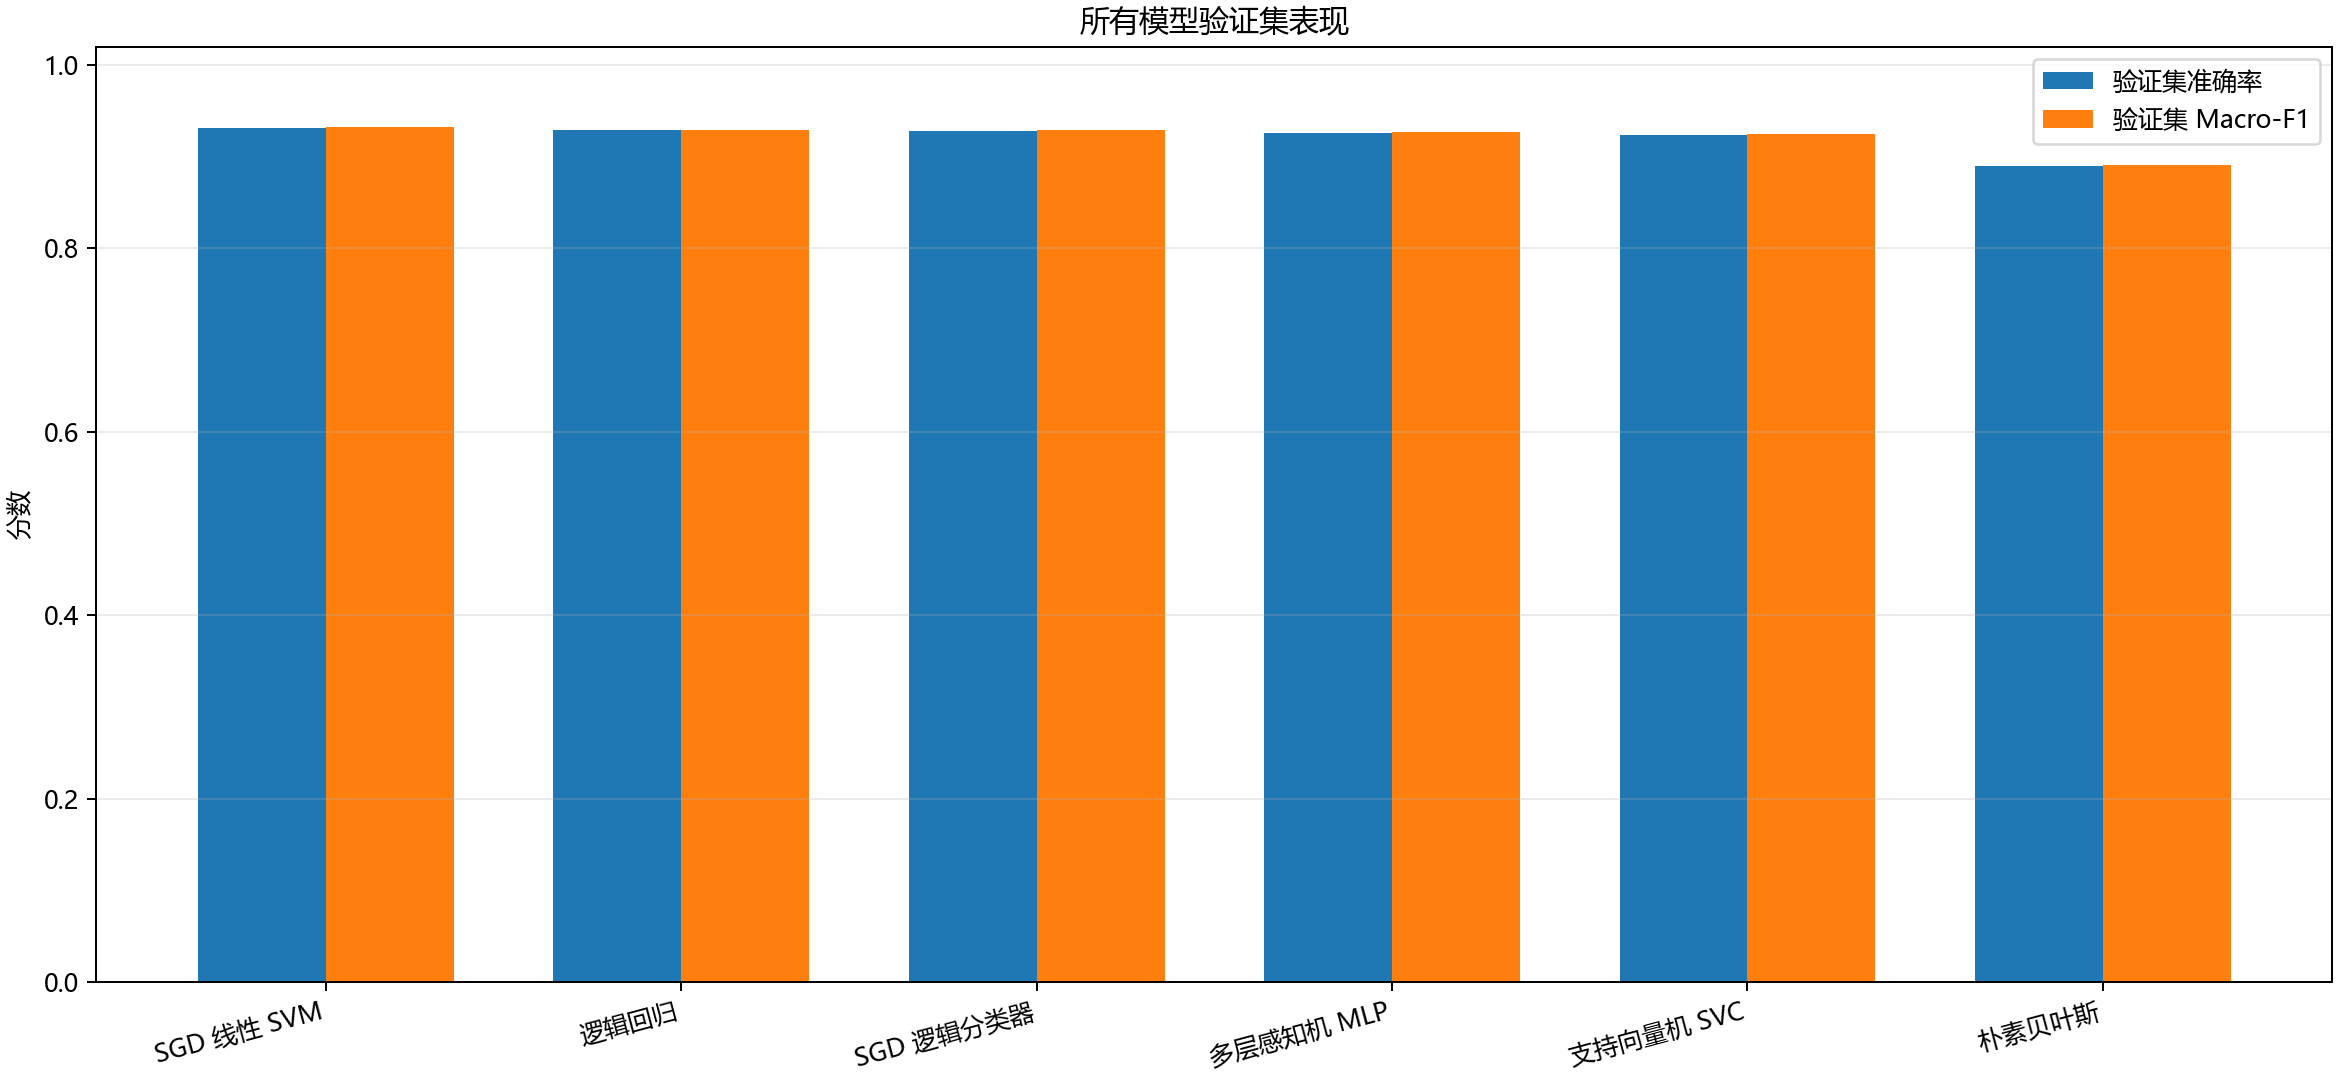

The data file committed next to this chart (first rows):
model, best_params, cv_accuracy_mean, cv_accuracy_std, cv_macro_f1_mean, cv_macro_f1_std, train_accuracy, train_macro_f1, train_loss_name, train_loss, validation_accuracy, validation_macro_f1, validation_loss_name, validation_loss, n_features
SGDClassifier_hinge, {"clf__alpha": 0.0001}, 0.9242, 0.002517, 0.9244, 0.002267, 0.9993, 0.9993, multiclass_hinge_loss_from_decision_scor…, 0.003427, 0.9315, 0.9317, multiclass_hinge_loss_from_decision_scor…, 0.1817, 20000
LogisticRegression, {"clf__C": 100.0}, 0.9197, 0.003568, 0.9201, 0.003368, 1.0, 1.0, log_loss, 0.01734, 0.9288, 0.9292, log_loss, 0.2594, 20000
SGDClassifier_log_loss, {"clf__alpha": 1e-05}, 0.9226, 0.002205, 0.923, 0.002238, 0.9998, 0.9998, log_loss, 0.1025, 0.9281, 0.9285, log_loss, 0.3142, 20000
MLPClassifier, {"clf__alpha": 1e-05, "clf__hidden_layer…, 0.9213, 0.004598, 0.9215, 0.004526, 1.0, 1.0, log_loss, 0.0008115, 0.9261, 0.9266, log_loss, 0.2378, 20000
SVC, {"clf__C": 1.0}, 0.9116, 0.003362, 0.9124, 0.003353, 0.9964, 0.9964, multiclass_hinge_loss_from_decision_scor…, 0.006986, 0.9233, 0.9242, multiclass_hinge_loss_from_decision_scor…, 0.2372, 20000
MultinomialNB, {"clf__alpha": 1.0}, 0.894, 0.0009472, 0.8941, 0.0009587, 0.9625, 0.9627, log_loss, 0.4636, 0.8901, 0.8911, log_loss, 0.6622, 20000
